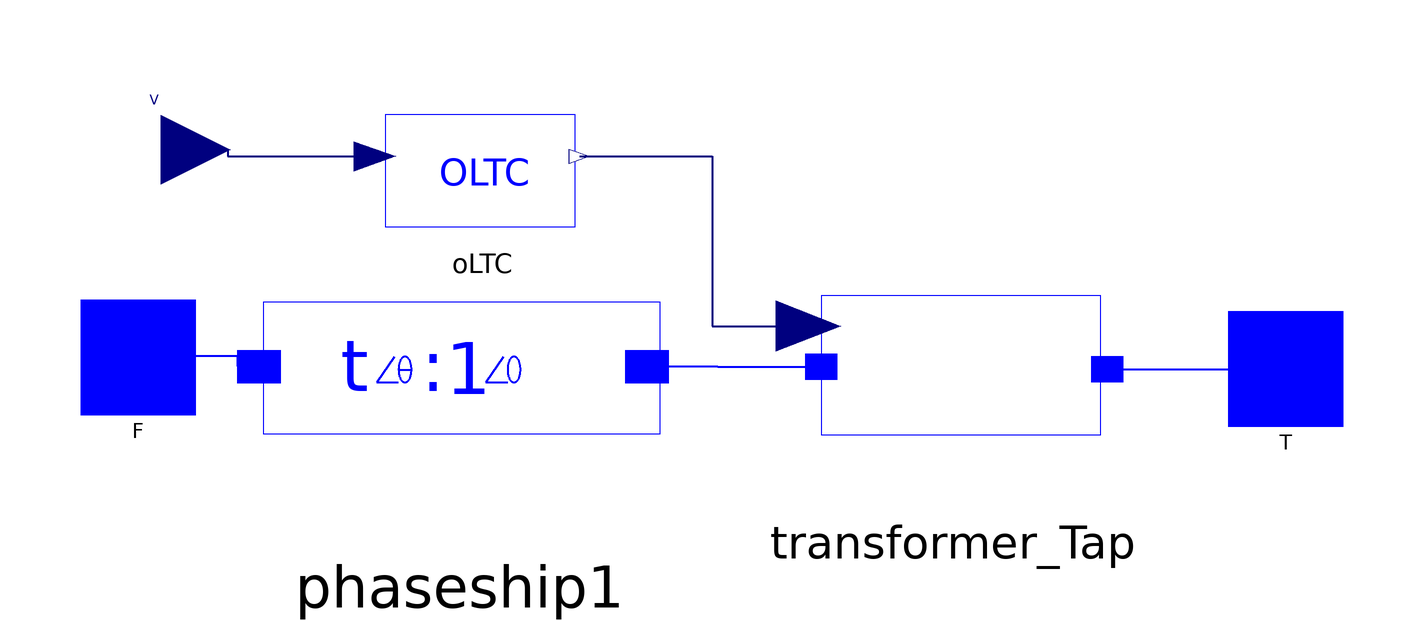

Above is the diagram view of the following Modelica model: its components placed by their Placement annotations and its connect equations drawn as lines.

model PhaseshiftTwoWindingTransformer_withOLTC "Two Winding Transformer with Phaseshift and OLTC"
  extends TransformerParameter;
  inner parameter Real initialtapratio=1;
  parameter Real phase " From side and To side phase shift in degree";
  parameter Real Vmax=1.1 annotation (Dialog(group=" OLTC control"));
  parameter Real Vmin=0.9 annotation (Dialog(group=" OLTC control"));
  parameter Real rmax=1.1 annotation (Dialog(group=" OLTC control"));
  parameter Real rmin=0.9 annotation (Dialog(group=" OLTC control"));
  parameter Real Ntap=33 "Number of tap positions" annotation (Dialog(group=" OLTC control"));
  parameter Real Td=17.0 "Regulator delay" annotation (Dialog(group=" OLTC control"));
  parameter Real TC=5 "motor delay" annotation (Dialog(group=" OLTC control"));
  parameter Real TSD "delay between two subsequent tap changes" annotation (Dialog(group=" OLTC control"));
  parameter Real dtap=(rmax - rmin)/(Ntap - 1) annotation (Dialog(group=" OLTC control"));
  parameter Real Rmax=1 + (rmax - rmin)/2 annotation (Dialog(group=" OLTC control"));
  parameter Real Rmin=1 - (rmax - rmin)/2 annotation (Dialog(group=" OLTC control"));
  iPSL.Connectors.PwPin F annotation (Placement(transformation(extent={{-114,-4},{-94,16}})));
  iPSL.Connectors.PwPin T annotation (Placement(transformation(extent={{86,-6},{106,14}})));
  phaseshift phaseship1(phase=phase) annotation (Placement(transformation(extent={{-86,-26},{-10,30}})));
  Transformer_Tap transformer_Tap(
    R=R,
    X=X,
    G=G,
    B=B,
    ti=ti,
    tj=tj) annotation (Placement(transformation(extent={{10,-20},{66,24}})));
  OLTC oLTC(TSD=0) annotation (Placement(transformation(extent={{-62,26},{-26,52}})));
  Modelica.Blocks.Interfaces.RealInput V annotation (Placement(transformation(extent={{-112,30},{-88,54}})));
equation
  connect(phaseship1.F, F) annotation (Line(
      points={{-82.96,4.24},{-86.6934,4.24},{-86.6934,6},{-104,6}},
      color={0,0,255},
      thickness=0.5,
      smooth=Smooth.None));
  connect(phaseship1.T, transformer_Tap.F) annotation (Line(
      points={{-15.32,4.24},{-3.03,4.24},{-3.03,4.2},{15.04,4.2}},
      color={0,0,255},
      thickness=0.5,
      smooth=Smooth.None));
  connect(transformer_Tap.T, T) annotation (Line(
      points={{64.88,3.76},{86.44,3.76},{86.44,4},{96,4}},
      color={0,0,255},
      thickness=0.5,
      smooth=Smooth.None));
  connect(oLTC.y, transformer_Tap.t1) annotation (Line(
      points={{-27.08,40.82},{-4,40.82},{-4,11.24},{12.8,11.24}},
      color={0,0,127},
      thickness=0.5,
      smooth=Smooth.None));
  connect(V, oLTC.u) annotation (Line(
      points={{-100,42},{-88.36,42},{-88.36,40.82},{-62.72,40.82}},
      color={0,0,127},
      thickness=0.5,
      smooth=Smooth.None));
  annotation (
    Diagram(coordinateSystem(preserveAspectRatio=true, extent={{-100,-100},{100,100}}), graphics),
    Icon(coordinateSystem(preserveAspectRatio=true, extent={{-100,-100},{100,100}}), graphics={
        Text(
          extent={{26,54},{114,2}},
          lineColor={0,0,255},
          fillColor={0,0,255},
          fillPattern=FillPattern.Solid,
          textString="*",
          textStyle={TextStyle.Bold}),
        Ellipse(
          extent={{-74,44},{6,-40}},
          lineColor={0,0,255},
          lineThickness=0.5),
        Ellipse(
          extent={{-10,44},{70,-40}},
          lineColor={0,0,255},
          lineThickness=0.5),
        Line(
          points={{-13,-12},{-5,-12},{-5,-6},{1,-6},{1,0},{9,0},{9,6},{15,6},{15,12}},
          color={0,0,255},
          smooth=Smooth.None,
          origin={-29,4},
          rotation=180,
          thickness=0.5)}),
    Documentation(revisions="<html>
<!--DISCLAIMER-->
<p>Copyright 2015-2016 RTE (France), SmarTS Lab (Sweden), AIA (Spain) and DTU (Denmark)</p>
<ul>
<li>RTE: <a href=\"http://www.rte-france.com\">http://www.rte-france.com</a></li>
<li>SmarTS Lab, research group at KTH: <a href=\"https://www.kth.se/en\">https://www.kth.se/en</a></li>
<li>AIA: <a href=\"http://www.aia.es/en/energy\"> http://www.aia.es/en/energy</a></li>
<li>DTU: <a href=\"http://www.dtu.dk/english\"> http://www.dtu.dk/english</a></li>
</ul>
<p>The authors can be contacted by email: <a href=\"mailto:info@itesla-ipsl.org\">info@itesla-ipsl.org</a></p>

<p>This Source Code Form is subject to the terms of the Mozilla Public License, v. 2.0. </p>
<p>If a copy of the MPL was not distributed with this file, You can obtain one at <a href=\"http://mozilla.org/MPL/2.0/\"> http://mozilla.org/MPL/2.0</a>.</p>
</html>"));
end PhaseshiftTwoWindingTransformer_withOLTC;